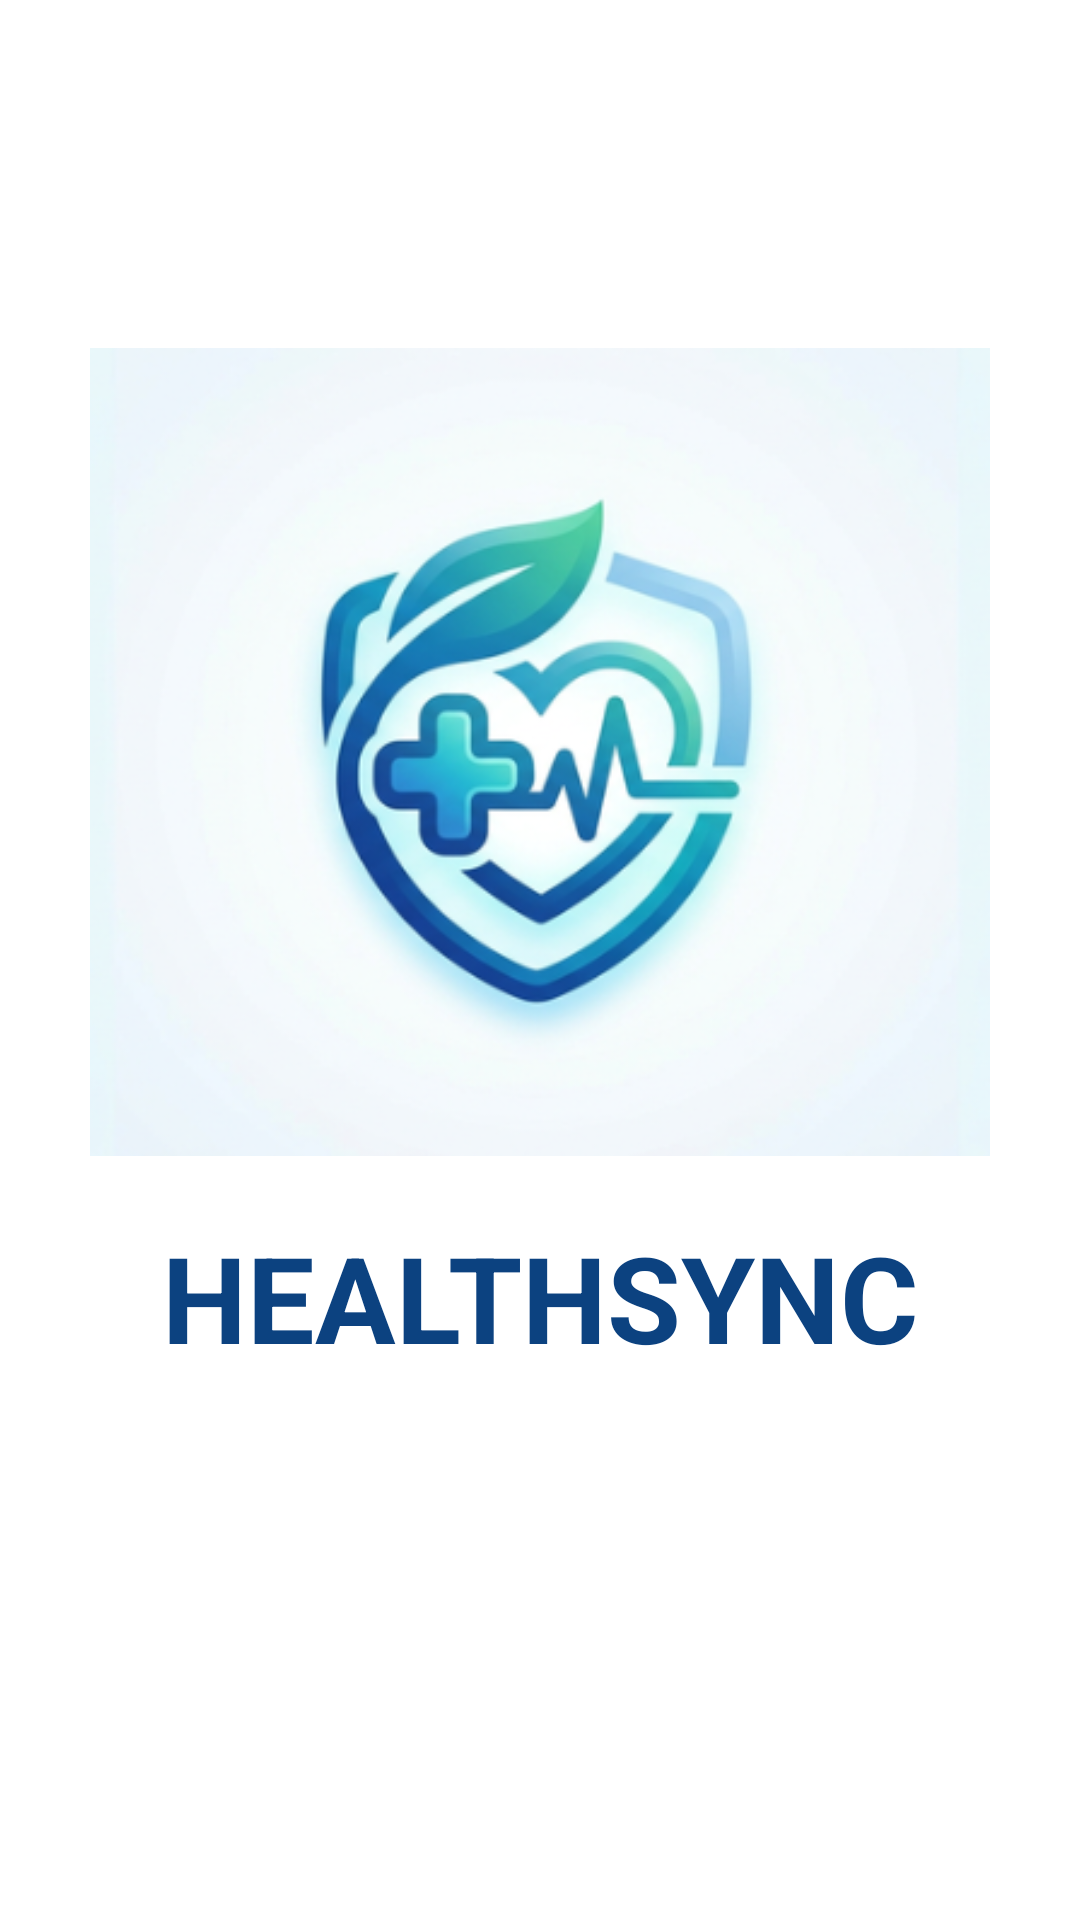

This screen was rendered from an Android layout file. Write that file and the resources it references.
<!-- AndroidManifest.xml: application theme Theme.HealthCareApp -->
<!-- res/layout/activity_main.xml -->
<?xml version="1.0" encoding="utf-8"?>
<LinearLayout xmlns:android="http://schemas.android.com/apk/res/android"
    android:layout_width="match_parent"
    android:layout_height="match_parent"
    android:orientation="vertical"
    android:gravity="center"
    android:paddingBottom="80dp"
    android:background="#FFFFFF">

    <ImageView
        android:id="@+id/logoImage"
        android:layout_width="300dp"
        android:layout_height="300dp"
        android:scaleType="centerInside"
        android:src="@drawable/logo"
        android:contentDescription="@string/app_logo"/>

    <TextView
        android:layout_width="match_parent"
        android:layout_height="wrap_content"
        android:layout_marginTop="5dp"
        android:gravity="center_horizontal"
        android:text="@string/healthsync"
        android:textColor="#0C4280"
        android:textSize="40sp"
        android:textStyle="bold" />

</LinearLayout>
<!-- resources referenced by this layout -->
<resources>
  <!-- drawable logo: png bitmap (drawable, 152488 bytes) -->
  <string name="app_logo">App logo</string>
  <string name="healthsync">HEALTHSYNC</string>
  <style name="Theme.HealthCareApp" parent="Base.Theme.HealthCareApp" />
  <style name="Base.Theme.HealthCareApp" parent="Theme.Material3.DayNight.NoActionBar">
  
          <item name="colorPrimary">#0C4280</item>
          <item name="colorOnPrimary">#FFFFFF</item>
  
          <item name="colorSurfaceVariant">#F0F2F5</item>
  
          <item name="android:windowBackground">#F4F6F9</item>
          <item name="colorSurface">#FFFFFF</item>
          <item name="colorOnSurface">#1A1A1A</item>
  
          <item name="android:statusBarColor">#0C4280</item>
      </style>
</resources>
